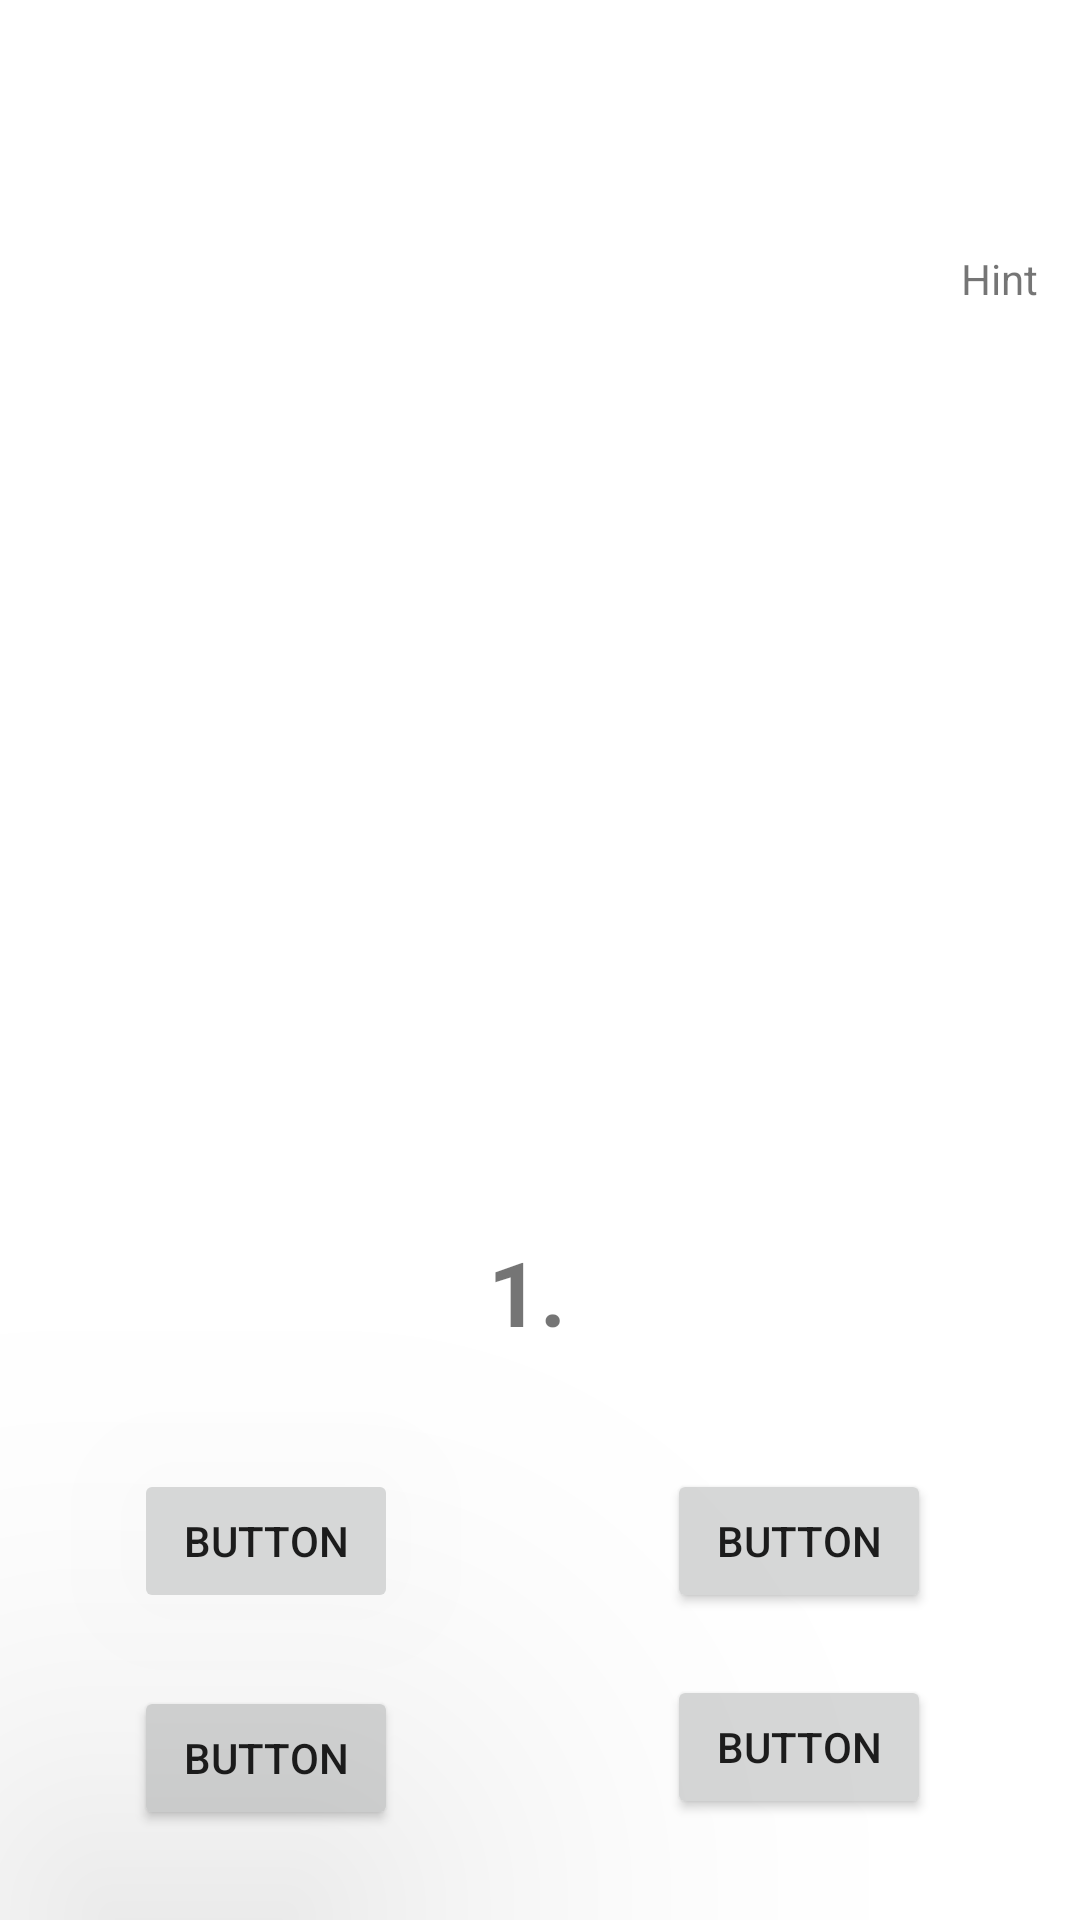

This screen was rendered from an Android layout file. Write that file and the resources it references.
<!-- AndroidManifest.xml: application theme Theme.Nasaspaceapp2021 -->
<!-- res/layout/activity_game.xml -->
<?xml version="1.0" encoding="utf-8"?>
<androidx.constraintlayout.widget.ConstraintLayout xmlns:android="http://schemas.android.com/apk/res/android"
    xmlns:app="http://schemas.android.com/apk/res-auto"
    xmlns:tools="http://schemas.android.com/tools"
    android:layout_width="match_parent"
    android:layout_height="match_parent"
    android:id="@+id/questionLayout"
    tools:context=".ui.GameActivity">

    <ImageView
        android:translationZ="90dp"
        android:id="@+id/life2"
        android:layout_width="46dp"
        android:layout_height="46dp"
        android:layout_marginStart="8dp"
        app:layout_constraintBottom_toBottomOf="parent"
        app:layout_constraintEnd_toEndOf="parent"
        app:layout_constraintHorizontal_bias="0.0"
        app:layout_constraintStart_toEndOf="@+id/life1"
        app:layout_constraintTop_toTopOf="parent"
        app:layout_constraintVertical_bias="0.023"
        app:srcCompat="@drawable/sun" />

    <ImageView
        android:translationZ="90dp"
        android:id="@+id/life3"
        android:layout_width="46dp"
        android:layout_height="46dp"
        app:layout_constraintBottom_toBottomOf="parent"
        app:layout_constraintEnd_toEndOf="parent"
        app:layout_constraintHorizontal_bias="0.027"
        app:layout_constraintStart_toEndOf="@+id/life2"
        app:layout_constraintTop_toTopOf="parent"
        app:layout_constraintVertical_bias="0.023"
        app:srcCompat="@drawable/sun" />

    <TextView
        android:id="@+id/tvHint"
        android:translationZ="90dp"
        android:layout_width="wrap_content"
        android:layout_height="wrap_content"
        android:text="Hint"
        app:layout_constraintBottom_toBottomOf="parent"
        app:layout_constraintEnd_toEndOf="parent"
        app:layout_constraintHorizontal_bias="0.958"
        app:layout_constraintStart_toStartOf="parent"
        app:layout_constraintTop_toTopOf="parent"
        app:layout_constraintVertical_bias="0.134" />

    <Button
        android:id="@+id/btnOption1"
        android:layout_width="wrap_content"
        android:layout_height="wrap_content"
        android:text="Button"
        android:translationZ="90dp"
        app:layout_constraintBottom_toBottomOf="parent"
        app:layout_constraintEnd_toEndOf="parent"
        app:layout_constraintHorizontal_bias="0.164"
        app:layout_constraintStart_toStartOf="parent"
        app:layout_constraintTop_toTopOf="parent"
        app:layout_constraintVertical_bias="0.827" />

    <Button
        android:id="@+id/btnOption2"
        android:layout_width="wrap_content"
        android:layout_height="wrap_content"
        android:text="Button"
        app:layout_constraintBottom_toBottomOf="parent"
        app:layout_constraintEnd_toEndOf="parent"
        app:layout_constraintHorizontal_bias="0.781"
        app:layout_constraintStart_toStartOf="@+id/btnOption1"
        app:layout_constraintTop_toTopOf="parent"
        app:layout_constraintVertical_bias="0.827" />

    <Button
        android:id="@+id/btnOption3"
        android:layout_width="wrap_content"
        android:layout_height="wrap_content"
        android:text="Button"
        app:layout_constraintBottom_toBottomOf="parent"
        app:layout_constraintEnd_toEndOf="parent"
        app:layout_constraintHorizontal_bias="0.164"
        app:layout_constraintStart_toStartOf="parent"
        app:layout_constraintTop_toBottomOf="@+id/btnOption1"
        app:layout_constraintVertical_bias="0.446" />

    <Button
        android:id="@+id/btnOption4"
        android:layout_width="wrap_content"
        android:layout_height="wrap_content"
        android:text="Button"
        app:layout_constraintBottom_toBottomOf="parent"
        app:layout_constraintEnd_toEndOf="parent"
        app:layout_constraintHorizontal_bias="0.781"
        app:layout_constraintStart_toStartOf="@+id/btnOption3"
        app:layout_constraintTop_toBottomOf="@+id/btnOption2"
        app:layout_constraintVertical_bias="0.379" />

    <TextView
        android:id="@+id/tvQuestion"
        android:layout_width="wrap_content"
        android:layout_height="wrap_content"
        android:text="1. "
        android:textSize="30dp"
        android:textStyle="bold"
        android:translationZ="90dp"
        app:layout_constraintBottom_toBottomOf="parent"
        app:layout_constraintEnd_toEndOf="parent"
        app:layout_constraintHorizontal_bias="0.498"
        app:layout_constraintStart_toStartOf="parent"
        app:layout_constraintTop_toTopOf="parent"
        app:layout_constraintVertical_bias="0.684" />

    <ImageView
        android:translationZ="90dp"
        android:id="@+id/life1"
        android:layout_width="46dp"
        android:layout_height="46dp"
        app:layout_constraintBottom_toBottomOf="parent"
        app:layout_constraintEnd_toEndOf="parent"
        app:layout_constraintHorizontal_bias="0.016"
        app:layout_constraintStart_toStartOf="parent"
        app:layout_constraintTop_toTopOf="parent"
        app:layout_constraintVertical_bias="0.023"
        app:srcCompat="@drawable/sun" />

    <ImageView
        android:id="@+id/questionBackground"
        android:layout_width="410dp"
        android:layout_height="448dp"
        android:layout_marginEnd="4dp"
        android:scaleType="fitXY"
        app:layout_constraintBottom_toBottomOf="parent"
        app:layout_constraintEnd_toEndOf="parent"
        app:layout_constraintTop_toTopOf="parent"
        app:layout_constraintVertical_bias="0.0"
        tools:srcCompat="@tools:sample/avatars" />

    <TextView
        android:visibility="gone"
        android:id="@+id/tvCorrectAnswer"
        android:layout_width="wrap_content"
        android:layout_height="wrap_content"/>
</androidx.constraintlayout.widget.ConstraintLayout>
<!-- resources referenced by this layout -->
<resources>
  <style name="Theme.Nasaspaceapp2021" parent="Theme.MaterialComponents.DayNight.DarkActionBar">
          
          <item name="colorPrimary">@color/purple_500</item>
          <item name="colorPrimaryVariant">@color/purple_700</item>
          <item name="colorOnPrimary">@color/white</item>
          
          <item name="colorSecondary">@color/teal_200</item>
          <item name="colorSecondaryVariant">@color/teal_700</item>
          <item name="colorOnSecondary">@color/black</item>
          
          <item name="android:statusBarColor" tools:targetApi="l">?attr/colorPrimaryVariant</item>
          
      </style>
  <!-- not gathered from this repository: default colours our renderer supplied (Android Studio template values) -->
  <color name="purple_500">#FF6200EE</color>
  <color name="purple_700">#FF3700B3</color>
  <color name="teal_200">#FF03DAC5</color>
  <color name="teal_700">#FF018786</color>
  <color name="black">#FF000000</color>
  <color name="white">#FFFFFFFF</color>
</resources>
